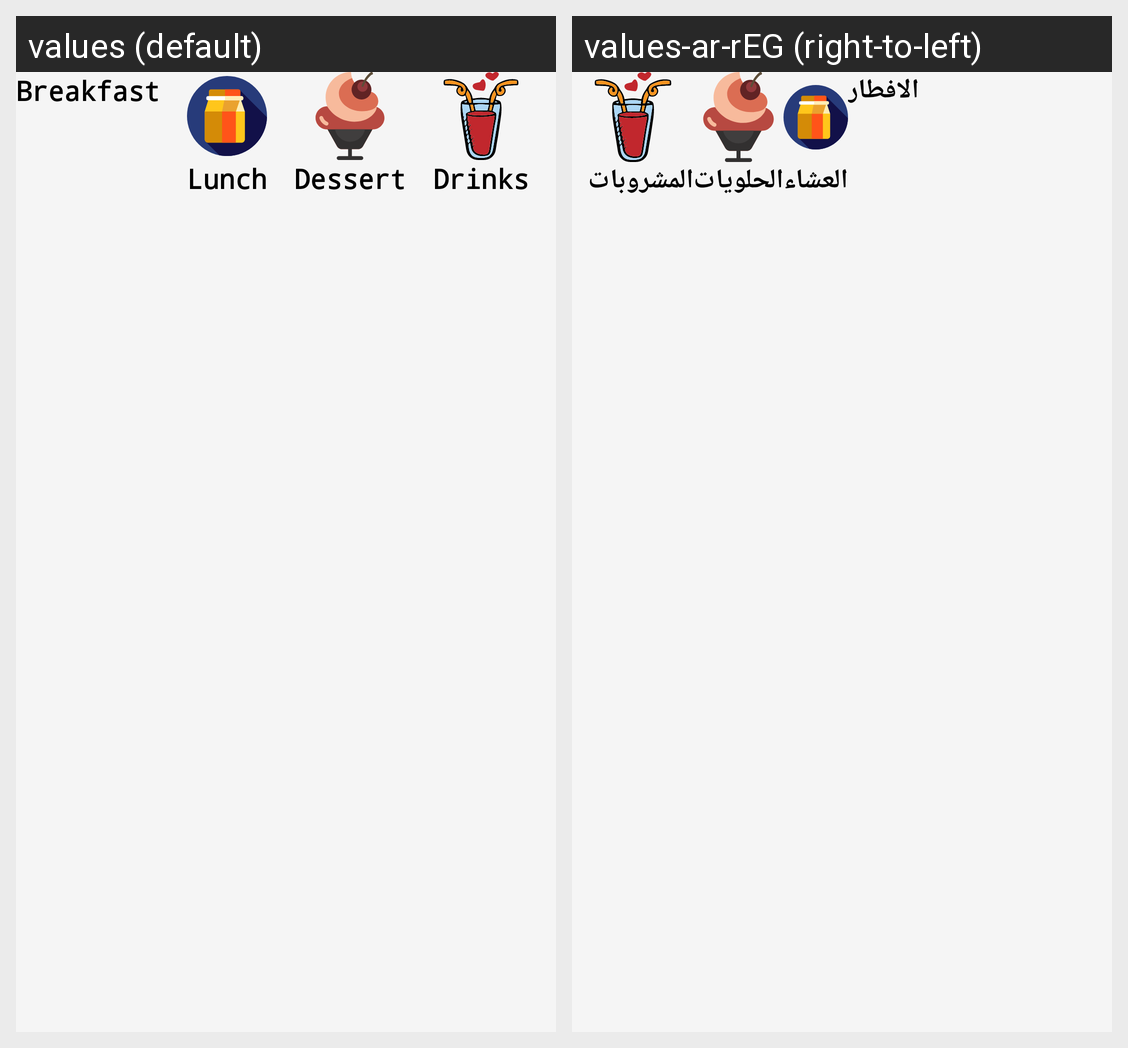

Here is an Android app screen in its default locale and in the app's own translations. Write out the translated-string differences for the strings that appear on this screen.
Android screen res/layout/fragment_home.xml rendered under 2 locales, left to right: values (default), values-ar-rEG (right-to-left). Device: Nexus 5 (rendered at 1080×1920; each locale shown at half size, 540×960, under a caption strip naming it); theme Theme.App.Starting.
Strings drawn on this screen, with the default value and each locale's value (text and hints the layout hard-codes, and strings that could not be matched under every locale, appear in the picture but are not listed):

breakfast
  values: Breakfast
  values-ar-rEG: الافطار

lunch
  values: Lunch
  values-ar-rEG: العشاء

dessert
  values: Dessert
  values-ar-rEG: الحلويات

drinks
  values: Drinks
  values-ar-rEG: المشروبات 

most_popular
  values: Most Popular
  values-ar-rEG: الاشهر

offers
  values: Offers
  values-ar-rEG: العروض
